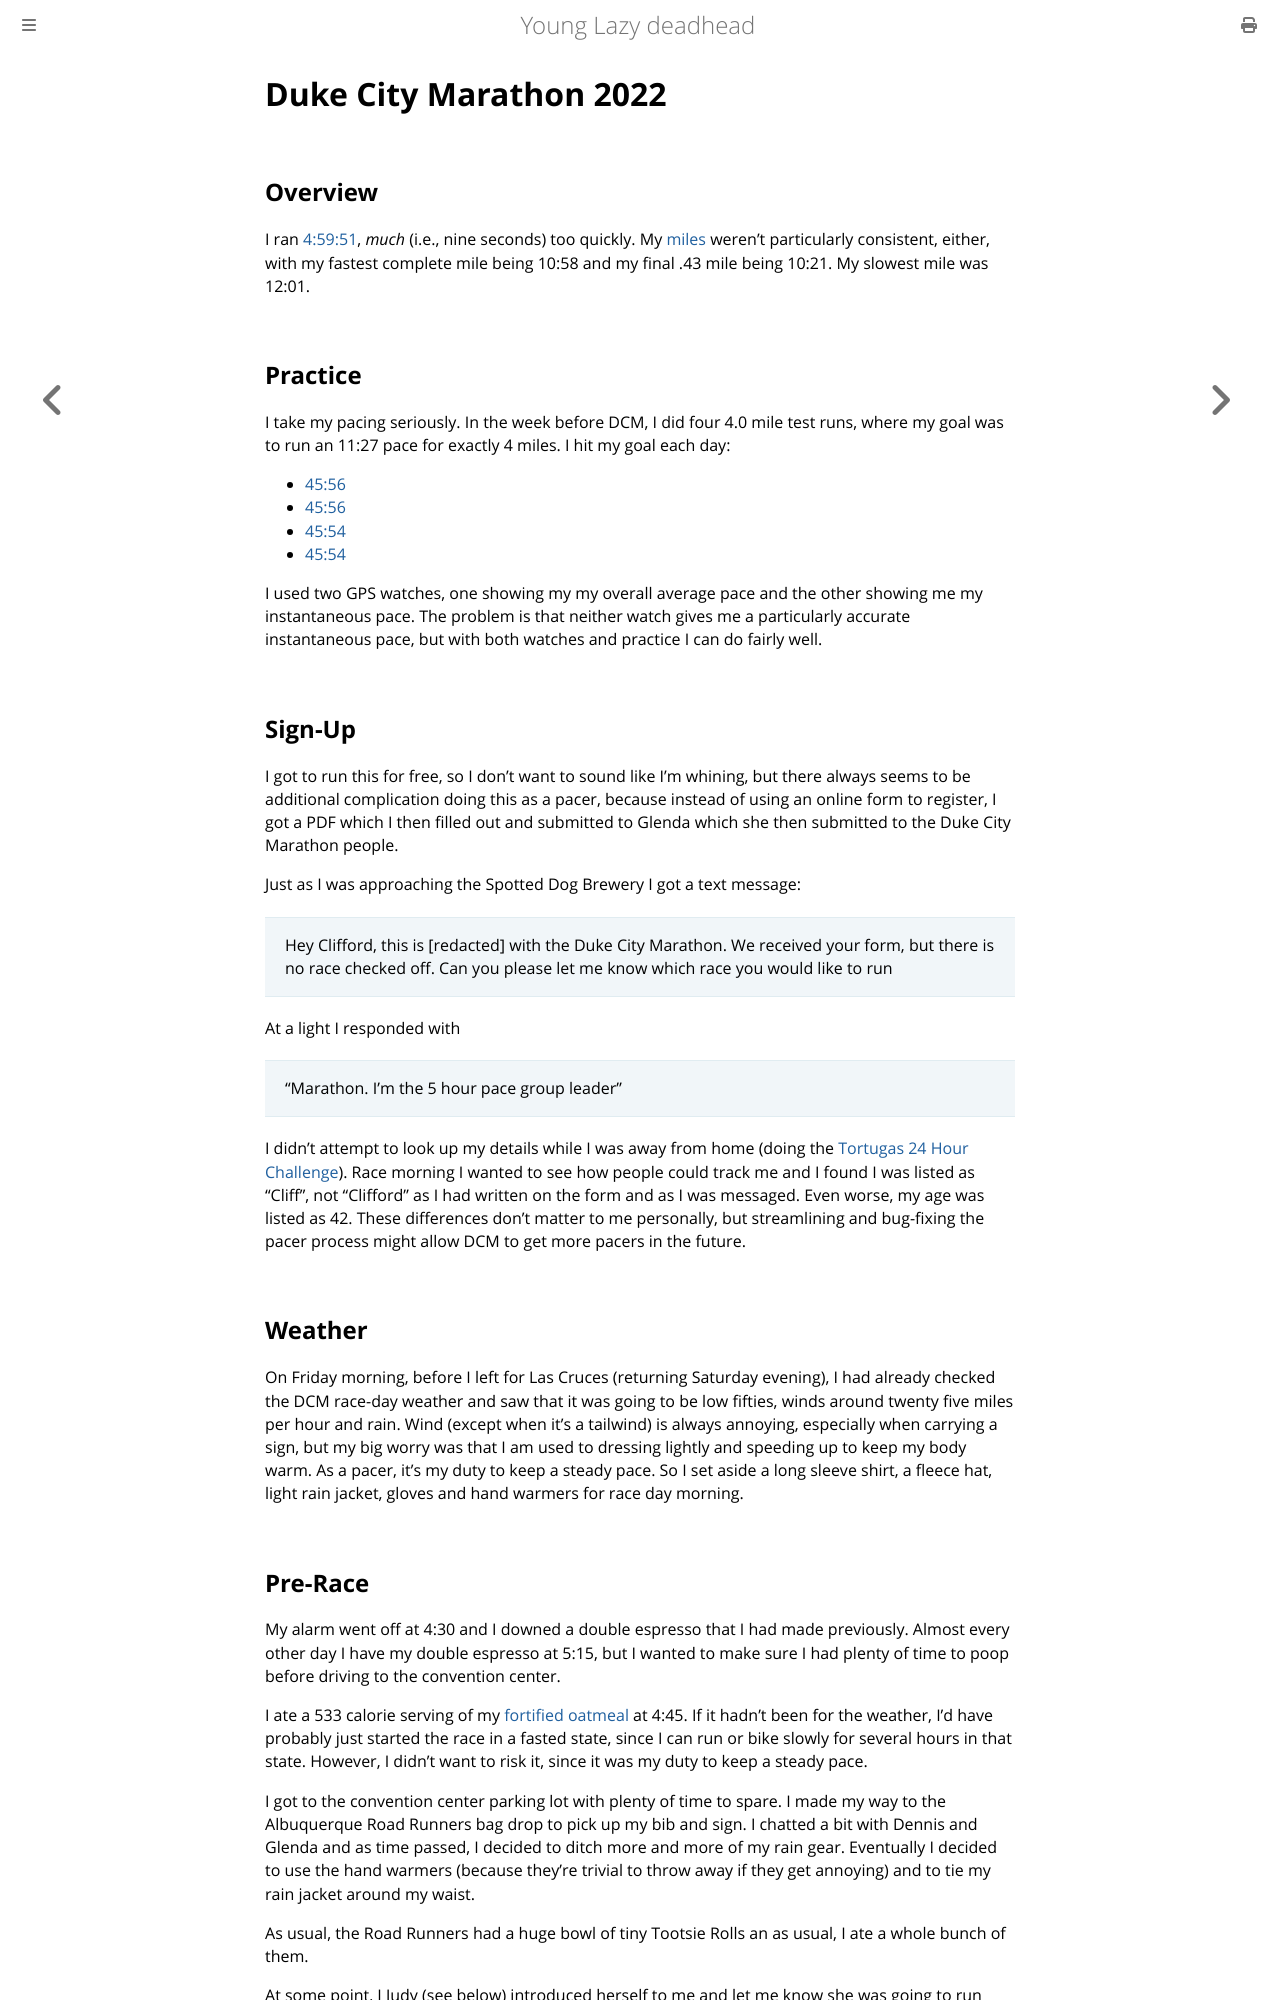

repository: ctm/yld · page: running/past/2022/duke_city_marathon.html · generator: mdbook

# Duke City Marathon 2022

## Overview

I ran
[4:59:51](https://www.athlinks.com/event/35398/results/Event/1032202/Course/2296576/Bib/1458),
_much_ (i.e., nine seconds) too quickly.  My
[miles](https://www.strava.com/activities/7974024108) weren't
particularly consistent, either, with my fastest complete mile being
10:58 and my final .43 mile being 10:21.  My slowest mile was 12:01.

## Practice

I take my pacing seriously.  In the week before DCM, I did four 4.0
mile test runs, where my goal was to run an 11:27 pace for exactly 4
miles. I hit my goal each day:

* [45:56](https://www.strava.com/activities/7946619899)
* [45:56](https://www.strava.com/activities/7952148780)
* [45:54](https://www.strava.com/activities/7957238032)
* [45:54](https://www.strava.com/activities/7961958284)

I used two GPS watches, one showing my my overall average pace and the
other showing me my instantaneous pace.  The problem is that neither
watch gives me a particularly accurate instantaneous pace, but with
both watches and practice I can do fairly well.

## Sign-Up

I got to run this for free, so I don't want to sound like I'm whining,
but there always seems to be additional complication doing this as a
pacer, because instead of using an online form to register, I got a
PDF which I then filled out and submitted to Glenda which she then
submitted to the Duke City Marathon people.

Just as I was approaching the Spotted Dog Brewery I got a text message:

> Hey Clifford, this is [redacted] with the Duke City Marathon. We received your form, but there is no race checked off. Can you please let me know which race you would like to run

At a light I responded with 

> "Marathon. I'm the 5 hour pace group leader"

I didn't attempt to look up my details while I was away from home
(doing the [Tortugas 24 Hour Challenge](tortugas_mountain_2022.html)).
Race morning I wanted to see how people could track me and I found I
was listed as "Cliff", not "Clifford" as I had written on the form and
as I was messaged. Even worse, my age was listed as 42.  These
differences don't matter to me personally, but streamlining and
bug-fixing the pacer process might allow DCM to get more pacers in the
future.

## Weather

On Friday morning, before I left for Las Cruces (returning Saturday
evening), I had already checked the DCM race-day weather and saw that
it was going to be low fifties, winds around twenty five miles per
hour and rain.  Wind (except when it's a tailwind) is always annoying,
especially when carrying a sign, but my big worry was that I am used
to dressing lightly and speeding up to keep my body warm.  As a pacer,
it's my duty to keep a steady pace.  So I set aside a long sleeve
shirt, a fleece hat, light rain jacket, gloves and hand warmers for
race day morning.

## Pre-Race

My alarm went off at 4:30 and I downed a double espresso that I had
made previously.  Almost every other day I have my double espresso at
5:15, but I wanted to make sure I had plenty of time to poop before
driving to the convention center.

I ate a 533 calorie serving of my [fortified
oatmeal](https://github.com/ctm/diet/blob/master/recipes/fortified_oatmeal.txt)
at 4:45.  If it hadn't been for the weather, I'd have probably just
started the race in a fasted state, since I can run or bike slowly for
several hours in that state. However, I didn't want to risk it, since
it was my duty to keep a steady pace.

I got to the convention center parking lot with plenty of time to spare.
I made my way to the Albuquerque Road Runners bag drop to pick up my bib
and sign.  I chatted a bit with Dennis and Glenda and as time passed, I
decided to ditch more and more of my rain gear.  Eventually I decided to
use the hand warmers (because they're trivial to throw away if they get
annoying) and to tie my rain jacket around my waist.

As usual, the Road Runners had a huge bowl of tiny Tootsie Rolls an as
usual, I ate a whole bunch of them.

At some point, I Judy (see below) introduced herself to me and let me know
she was going to run around my pace because she was training for an upcoming
fifty miler. Yay! Go Judy!

I met
[Andrew](https://www.athlinks.com/event/35398/results/Event/1032202/Course/2296576/Bib/274),
the 3:45 pace group leader and
[Nick](https://www.athlinks.com/event/35398/results/Event/1032202/Course/2296576/Bib/1459),
the 4:00 pace group leader.  We chatted a bit about running, then
headed out to hold up our signs so people could find us.

Days after finishing DCM, I looked up Nick on UltraSignup and saw that
he had come in
[3rd](https://ultrasignup.com/results_event.aspx?did=80566#id1112065)!
(just after [Luke
Nelson](https://ultrasignup.com/results_participant.aspx?fname=Luke&lname=Nelson&age=41)!)
in the [Plain 100](https://www.plain100.com/) in 2021.  I am not
worthy; I suck at navigating (although I'm [OK with a pack)](https://bataanmemorialdeathmarch.itsyourrace.com/Results/6574/2016/35464/1524).

## The Race
